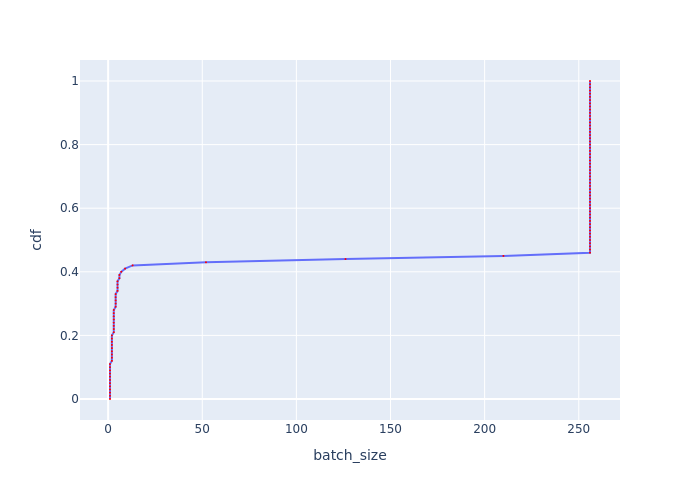

The data file committed next to this chart (first rows):
, cdf, batch_size
0, 0.0, 0.999
1, 0.01, 0.999
2, 0.02, 0.999
3, 0.03, 0.999
4, 0.04, 0.999
5, 0.05, 0.999
6, 0.06, 0.999
7, 0.07, 0.999
8, 0.08, 0.999
9, 0.09, 0.999
10, 0.1, 0.999
11, 0.11, 0.999
12, 0.12, 2
13, 0.13, 2
14, 0.14, 2
15, 0.15, 2
16, 0.16, 2
17, 0.17, 2
18, 0.18, 2
19, 0.19, 2
20, 0.2, 2
21, 0.21, 3.001
22, 0.22, 3.001
23, 0.23, 3.001
24, 0.24, 3.001
25, 0.25, 3.001
26, 0.26, 3.001
27, 0.27, 3.001
28, 0.28, 3.001
29, 0.29, 4.003
30, 0.3, 4.003
31, 0.31, 4.003
32, 0.32, 4.003
33, 0.33, 4.003
34, 0.34, 4.998
35, 0.35, 4.998
36, 0.36, 4.998
37, 0.37, 4.998
38, 0.38, 5.995
39, 0.39, 5.995
40, 0.4, 6.994
41, 0.41, 8.998
42, 0.42, 13
43, 0.43, 51.99
44, 0.44, 126.1
45, 0.45, 210
46, 0.46, 256
47, 0.47, 256
48, 0.48, 256
49, 0.49, 256
50, 0.5, 256
51, 0.51, 256
52, 0.52, 256
53, 0.53, 256
54, 0.54, 256
55, 0.55, 256
56, 0.56, 256
57, 0.57, 256
58, 0.58, 256
59, 0.59, 256
... 41 more rows
